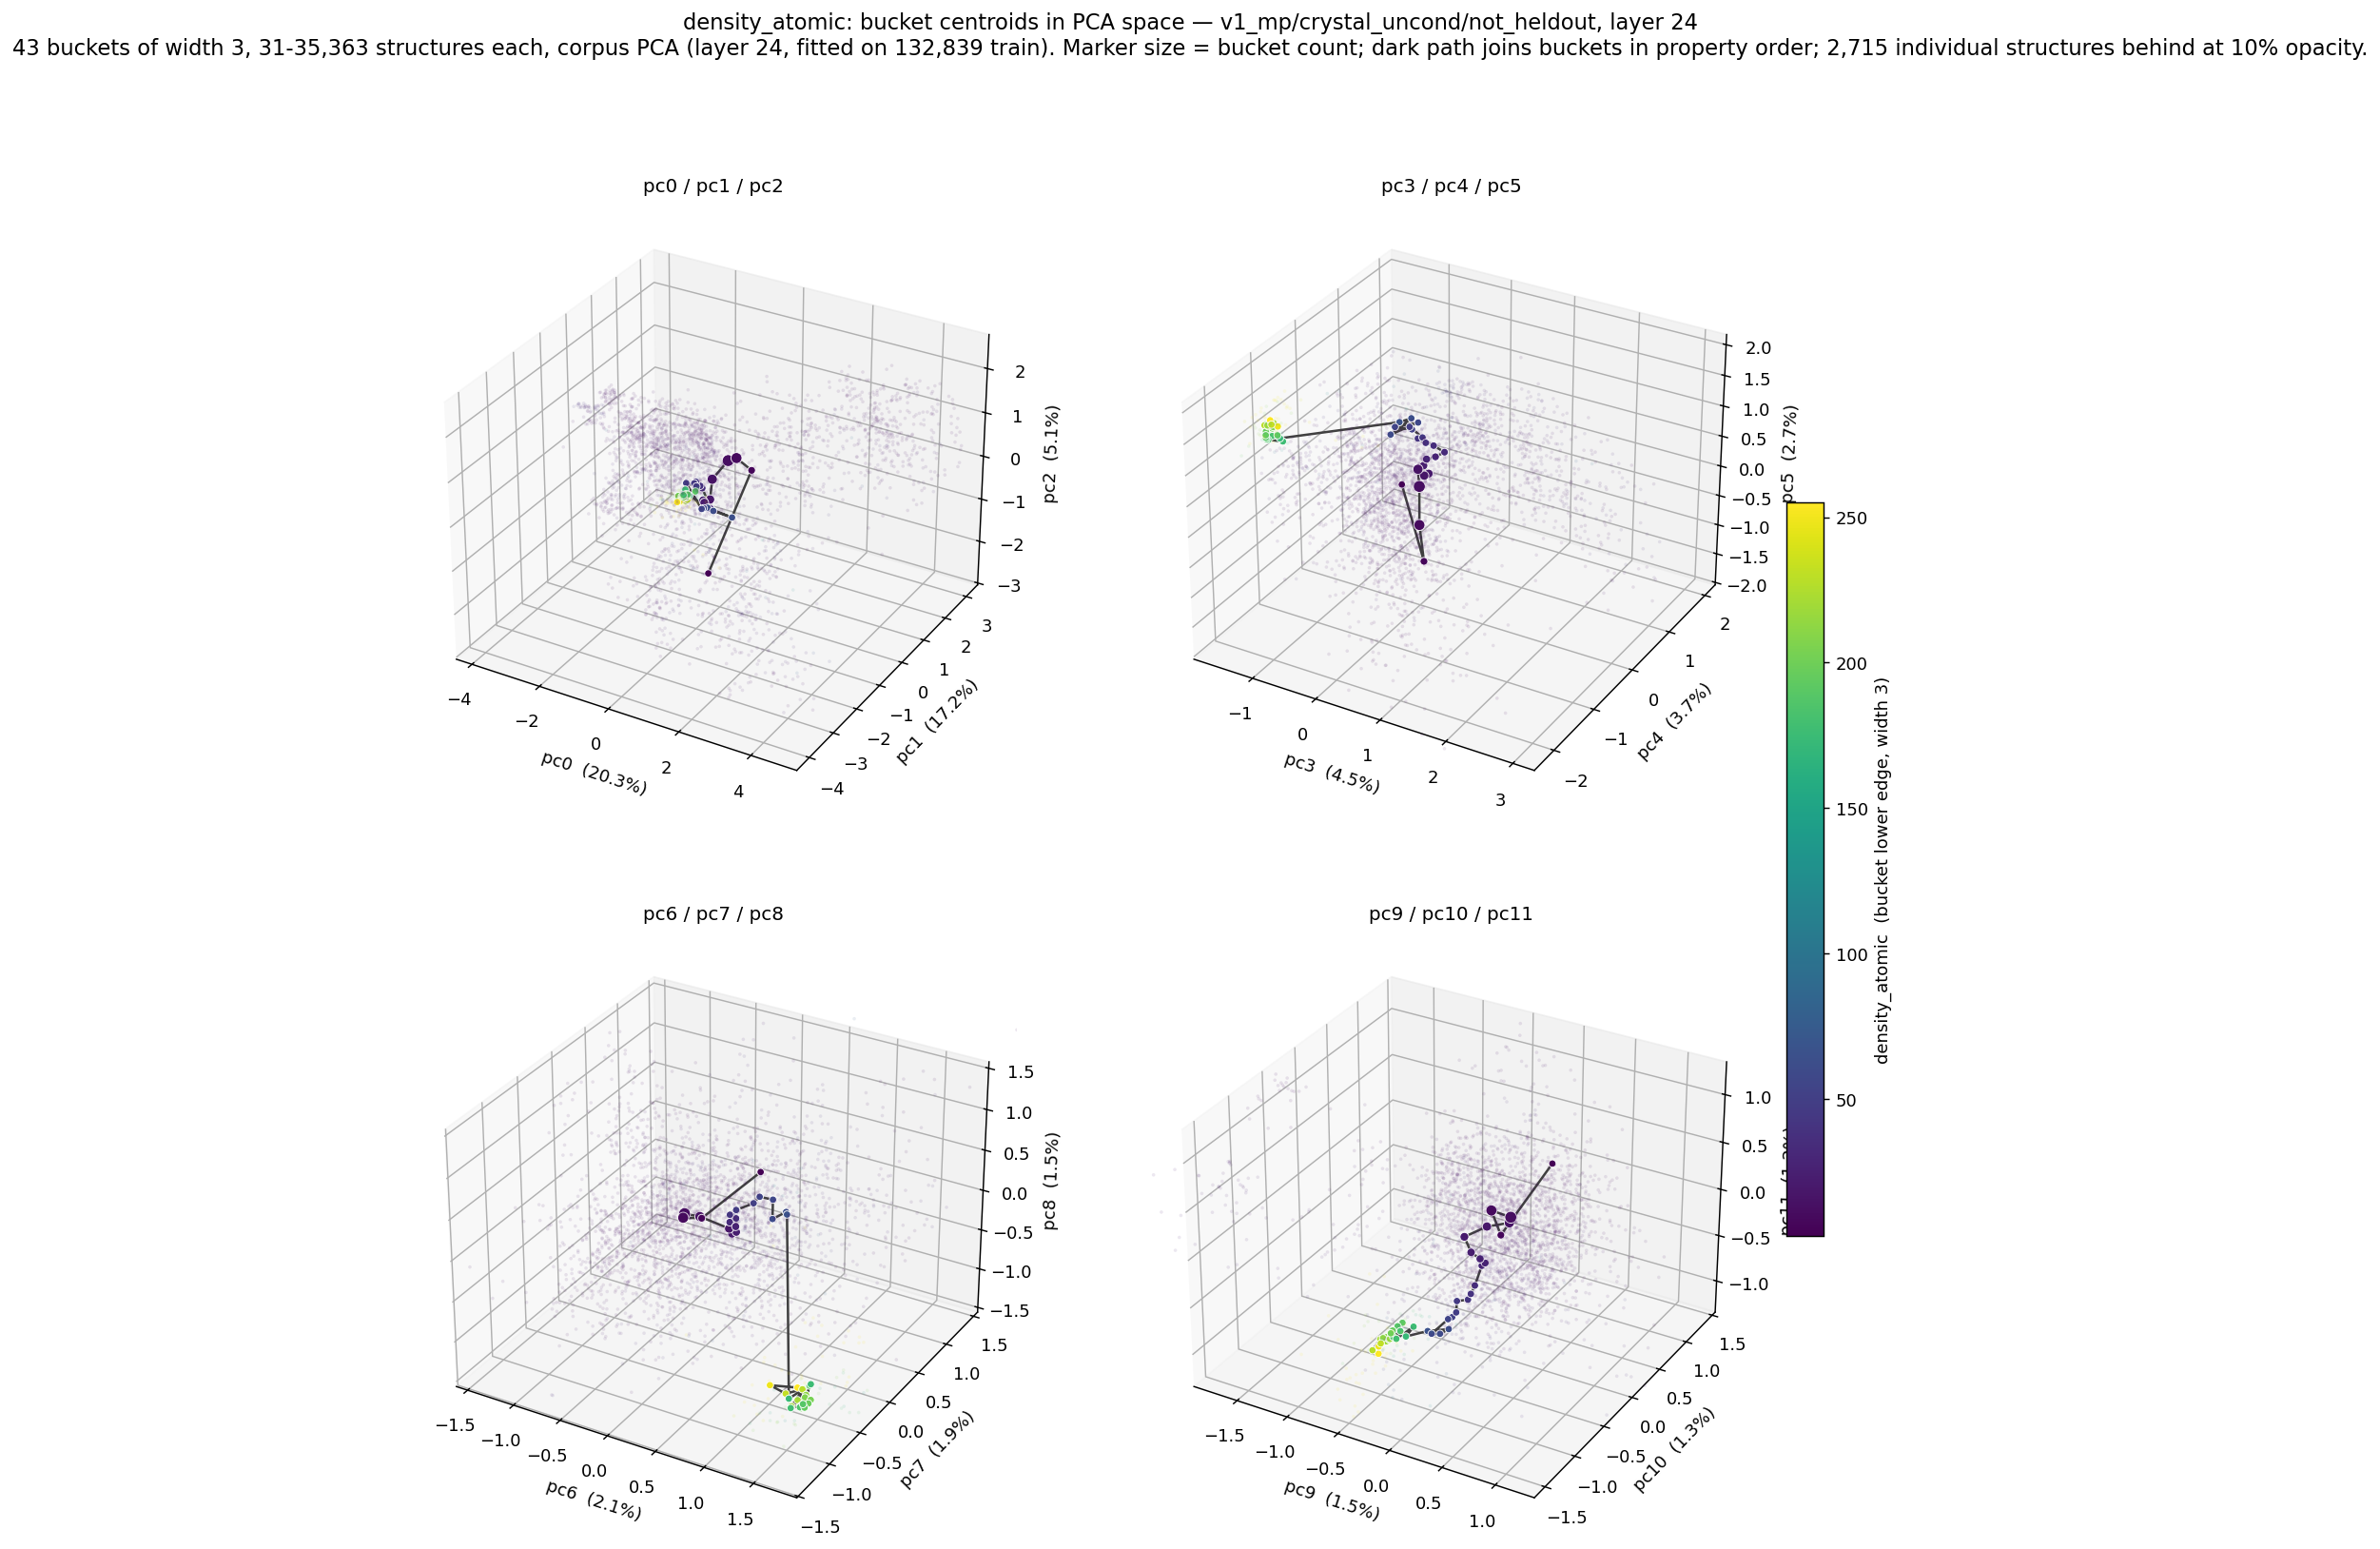

Data behind this chart, as committed beside it:
bucket_lo, bucket_hi, n, pc0, pc1, pc2, pc3, pc4, pc5, pc6, pc7, pc8, pc9, pc10, pc11
3, 6, 40, 0.4714, -1.154, -1.546, -0.1016, -0.2678, 0.1388, 0.624, -0.07652, 0.876, 0.3181, 0.4487, 0.5511
6, 9, 2806, 0.6725, 0.3584, 0.1446, 0.3796, -0.4815, -0.8702, 0.0884, -0.1888, 0.2112, 0.1335, -0.0911, 0.03767
9, 12, 27364, 0.1586, 0.4686, 0.2598, 0.1522, -0.2384, -0.4774, -0.1308, -0.1531, 0.1188, 0.001102, -0.02035, 0.2163
12, 15, 35363, -0.1028, 0.499, 0.1284, -0.02228, 0.03196, -0.04479, -0.1743, -0.06814, 0.09764, 0.113, 0.1111, 0.1075
15, 18, 20036, -0.2145, -0.006707, -0.08824, -0.1062, 0.128, 0.1615, -0.07523, 0.02567, 0.03246, 0.1058, 0.1008, 0.05188
18, 21, 12936, 0.07568, -0.5105, -0.2475, -0.01871, 0.1466, 0.07079, 0.1414, 0.1658, -0.1374, -0.04195, -0.01993, 0.03308
21, 24, 9741, 0.06758, -0.7369, -0.213, -0.01606, 0.2523, 0.04551, 0.1563, 0.1906, -0.2135, -0.1791, -0.1598, -0.04078
24, 27, 6896, -0.04681, -0.6254, -0.2355, -0.09317, 0.2466, 0.1579, 0.204, 0.1858, -0.1743, -0.1211, -0.1469, -0.1945
27, 30, 5219, -0.06788, -0.536, -0.3481, -0.03113, 0.2237, 0.2982, 0.2002, 0.1813, -0.1034, -0.1008, -0.03139, -0.3226
30, 33, 3564, 0.009345, -0.5376, -0.4252, 0.1451, 0.1697, 0.4208, 0.1321, 0.2081, -0.08334, -0.09799, 0.0504, -0.4125
33, 36, 2273, 0.1061, -0.5236, -0.4473, 0.277, 0.1874, 0.5263, 0.1392, 0.178, -0.06762, -0.1512, 0.086, -0.4787
36, 39, 1310, -0.2075, -0.4277, -0.09103, 0.1184, 0.1676, 0.5987, 0.2069, 0.1767, 0.003519, -0.1079, -0.1053, -0.5688
39, 42, 812, -0.1975, -0.5267, 0.01041, 0.02764, 0.1188, 0.6458, 0.1828, 0.1991, 0.05854, -0.1117, -0.166, -0.6253
42, 45, 565, -0.2602, -0.6155, 0.1326, -0.1242, 0.1594, 0.6496, 0.2122, 0.07012, 0.1218, -0.1239, -0.1929, -0.6757
45, 48, 429, -0.2234, -0.7319, 0.1601, -0.04199, 0.146, 0.6984, 0.2748, 0.08008, 0.1983, -0.2258, -0.2041, -0.718
48, 51, 275, -0.07294, -0.8559, 0.1831, -0.2999, 0.2307, 0.7513, 0.2806, 0.06561, 0.2065, -0.1597, -0.3279, -0.7464
51, 54, 154, -0.3167, -0.9281, 0.2364, -0.2756, 0.2502, 0.7049, 0.3966, 0.167, 0.261, -0.21, -0.309, -0.8249
54, 57, 129, 0.3937, -1.306, -0.007444, -0.4998, 0.1796, 0.7195, 0.453, 0.1769, 0.3525, -0.1858, -0.4187, -0.7741
57, 60, 92, 0.3931, -1.219, -0.03182, -0.2757, 0.3982, 0.7356, 0.5839, 0.188, 0.3536, -0.3017, -0.4966, -0.9248
60, 63, 59, 0.5412, -1.042, -0.145, -0.4529, 0.005358, 0.7045, 0.6017, 0.1555, 0.1436, -0.1953, -0.536, -0.8659
63, 66, 50, 0.9652, -0.8823, -0.2739, -0.3344, 0.3256, 0.83, 0.7158, 0.1963, 0.2411, -0.1087, -0.5378, -0.7851
66, 69, 63, 0.3724, -1.039, -0.1121, -0.4714, 0.2459, 0.77, 0.7527, 0.153, 0.2514, -0.3698, -0.4475, -0.9474
171, 174, 32, 0.4354, -1.853, 0.5696, -0.8279, -1.945, 1.63, 1.395, -0.8053, -1.107, -0.4303, -0.7012, -0.8756
174, 177, 34, 0.2367, -1.735, 0.6003, -0.8408, -1.866, 1.533, 1.519, -0.6515, -0.9968, -0.3819, -0.656, -0.7805
177, 180, 42, 0.405, -2.042, 0.6609, -0.949, -2.028, 1.619, 1.396, -0.7753, -1.248, -0.4746, -0.7832, -0.8671
180, 183, 44, 0.3324, -1.948, 0.5962, -0.92, -1.984, 1.66, 1.489, -0.7631, -1.192, -0.5005, -0.6761, -0.8559
183, 186, 49, 0.3631, -2.015, 0.6378, -0.9449, -2.071, 1.653, 1.49, -0.7773, -1.2, -0.5388, -0.7291, -0.9016
186, 189, 61, 0.4411, -1.922, 0.6238, -0.9307, -2.102, 1.697, 1.513, -0.7647, -1.161, -0.556, -0.6297, -0.8498
189, 192, 46, 0.4612, -1.653, 0.5714, -0.8618, -1.949, 1.67, 1.467, -0.5889, -1.081, -0.5388, -0.5783, -0.8371
192, 195, 51, 0.3785, -1.999, 0.5893, -0.9176, -2.121, 1.752, 1.531, -0.7668, -1.196, -0.5811, -0.6683, -0.8824
195, 198, 60, 0.4133, -1.934, 0.5766, -0.967, -2.048, 1.755, 1.535, -0.7111, -1.186, -0.5641, -0.6836, -0.9487
198, 201, 41, 0.189, -1.95, 0.5484, -0.8933, -2.009, 1.803, 1.475, -0.7325, -1.252, -0.5634, -0.7274, -0.8706
201, 204, 39, 0.3307, -1.85, 0.5735, -0.975, -1.996, 1.784, 1.543, -0.6878, -1.156, -0.5844, -0.6872, -0.9157
204, 207, 60, 0.2996, -1.878, 0.5121, -0.9313, -1.966, 1.802, 1.484, -0.6858, -1.149, -0.5771, -0.7289, -0.9442
207, 210, 48, 0.2662, -1.921, 0.5414, -0.8829, -2.007, 1.828, 1.518, -0.6741, -1.196, -0.6162, -0.7119, -0.9397
210, 213, 56, 0.3841, -1.917, 0.5486, -0.9462, -2.028, 1.833, 1.485, -0.6709, -1.128, -0.6279, -0.7483, -0.9327
213, 216, 42, 0.2422, -1.875, 0.4956, -0.9479, -2.038, 1.851, 1.376, -0.7316, -1.266, -0.5706, -0.7305, -0.9314
216, 219, 33, 0.296, -1.808, 0.3935, -0.9462, -1.91, 1.819, 1.396, -0.5758, -1.16, -0.6142, -0.7185, -0.9804
219, 222, 38, 0.3118, -1.907, 0.4984, -0.9379, -1.969, 1.841, 1.391, -0.6561, -1.241, -0.6587, -0.7442, -0.9579
225, 228, 31, 0.4121, -1.903, 0.492, -1.015, -2.009, 1.816, 1.42, -0.6277, -1.116, -0.6742, -0.8437, -1.022
228, 231, 31, 0.3104, -1.951, 0.5411, -0.8475, -2.089, 1.921, 1.302, -0.7082, -1.154, -0.6183, -0.8016, -0.9545
246, 249, 38, 0.3097, -2.068, 0.5111, -0.7729, -2.057, 1.897, 1.138, -0.7052, -1.113, -0.6291, -0.8174, -0.9809
252, 255, 32, 0.2868, -2.131, 0.5208, -0.8852, -2.062, 1.964, 1.359, -0.6099, -1.132, -0.681, -0.7397, -1.125
